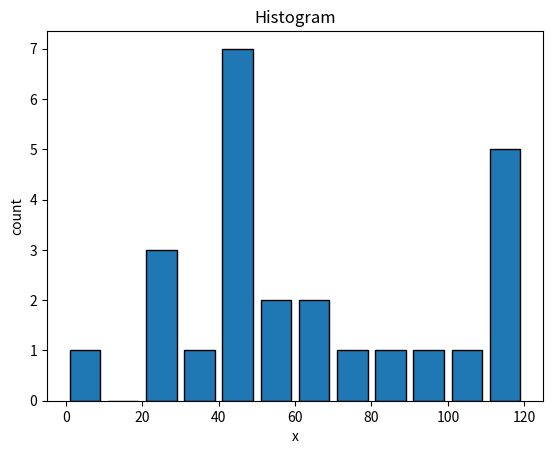

This chart was generated by the following Python code:
import pandas as pd
import matplotlib.pyplot as plt

'''histogram : we have quantitative variables.eg:how much each age group contributing towards GDP growth
bar plots :if we have categorical varuables .eg:GDP growth of every city in a country
'''

# df=pd.DataFrame({'length':[1.5,0.5,1.2,0.9,3],'width':[0.7,0.2,0.15,0.2,1.1]},index=['pig','rabbit', 'duck', 'chicken', 'horse'])
# print(df)
# # hist=df.hist(bins=2)
# df.hist(bins=3)
# plt.show()

#####################
# population_ages=[22,55,62,45,21,22,34,42,42,4,99,102,110,120,121,122,130,111,115,112,80,75,65,54,44,43,42,48]
# plt.hist(population_ages)
# plt.xlabel("x")
# plt.ylabel("count")
# plt.title("Histogram")
# plt.legend()
# plt.show()

# bins:to set the x axis range
# rwidth:to set the width

population_ages=[22,55,62,45,21,22,34,42,42,4,99,102,110,120,121,122,130,111,115,112,80,75,65,54,44,43,42,48]
bins=[0,10,20,30,40,50,60,70,80,90,100,110,120]
plt.hist(population_ages,bins,rwidth=0.8,edgecolor='black')
plt.xlabel("x")
plt.ylabel("count")
plt.title("Histogram")
# plt.legend()
plt.show()

